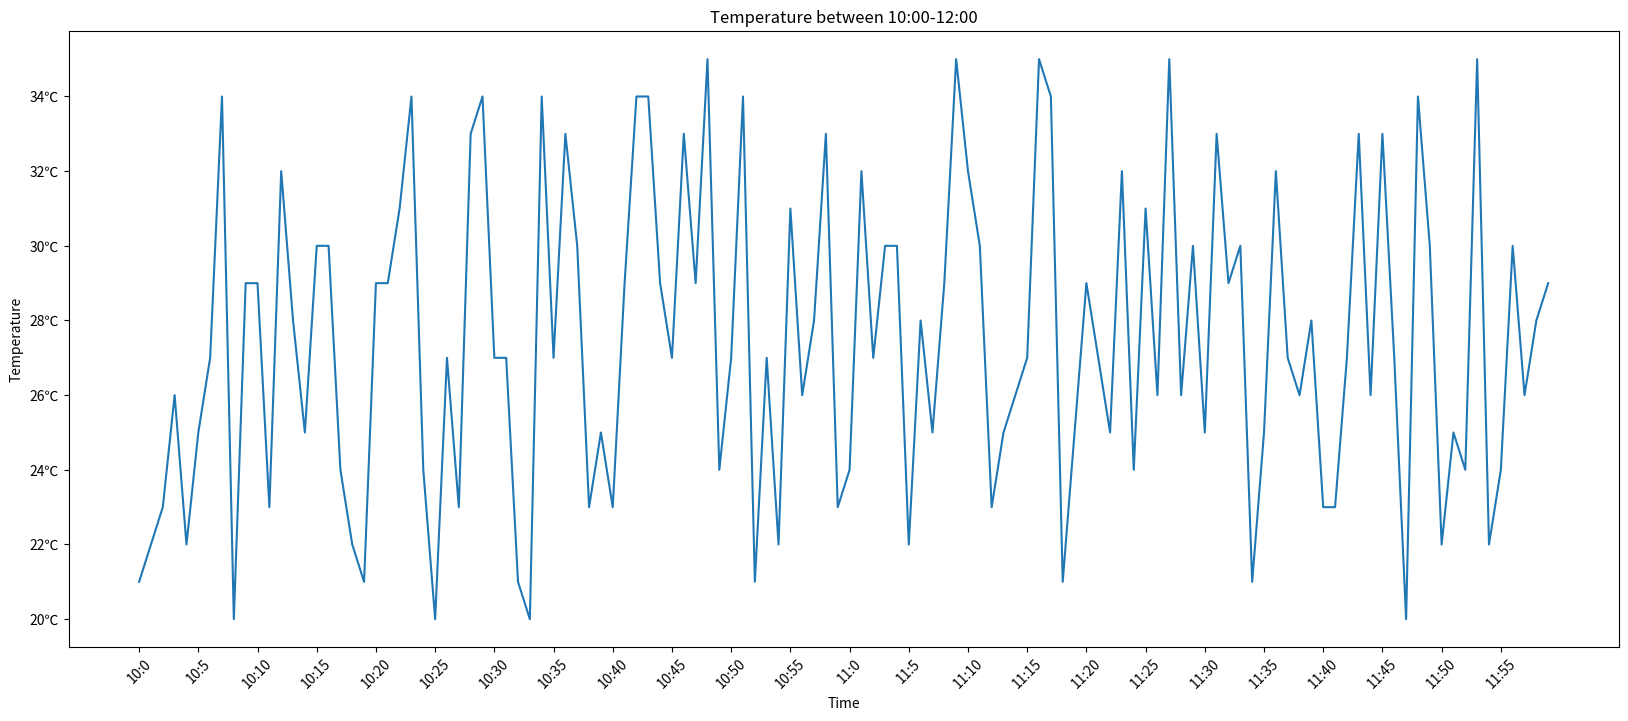

The matplotlib source for this figure:
from matplotlib import pyplot as plt
import random
x = range(0,120)
y = [random.randint(20,35) for i in range(0,120)]
plt.figure(figsize=(20,8), dpi=60)
plt.plot(x,y)

# 调整x轴和y轴的刻度
y_range = range(min(y),max(y))  # y的取值范围
_xtick_labels = ['10:{}'.format(i) for i in range(60)] + ['11:{}'.format(i) for i in range(60)]
_ytick_labels = ['{}℃'.format(i) for i in y_range]
plt.xticks(list(x)[::5],_xtick_labels[::5],rotation=45)    # 第二个参数与第一个参数一一对应，可以让数字与字符串一一对应,rotation参数是x轴的刻度旋转的度数
plt.yticks(y_range[::2],_ytick_labels[::2])

# 添加描述信息
plt.xlabel('Time')       # 设置x轴标签
plt.ylabel('Temperature')   # 设置y轴标签
plt.title('Temperature between 10:00-12:00')   # 标题

plt.show()